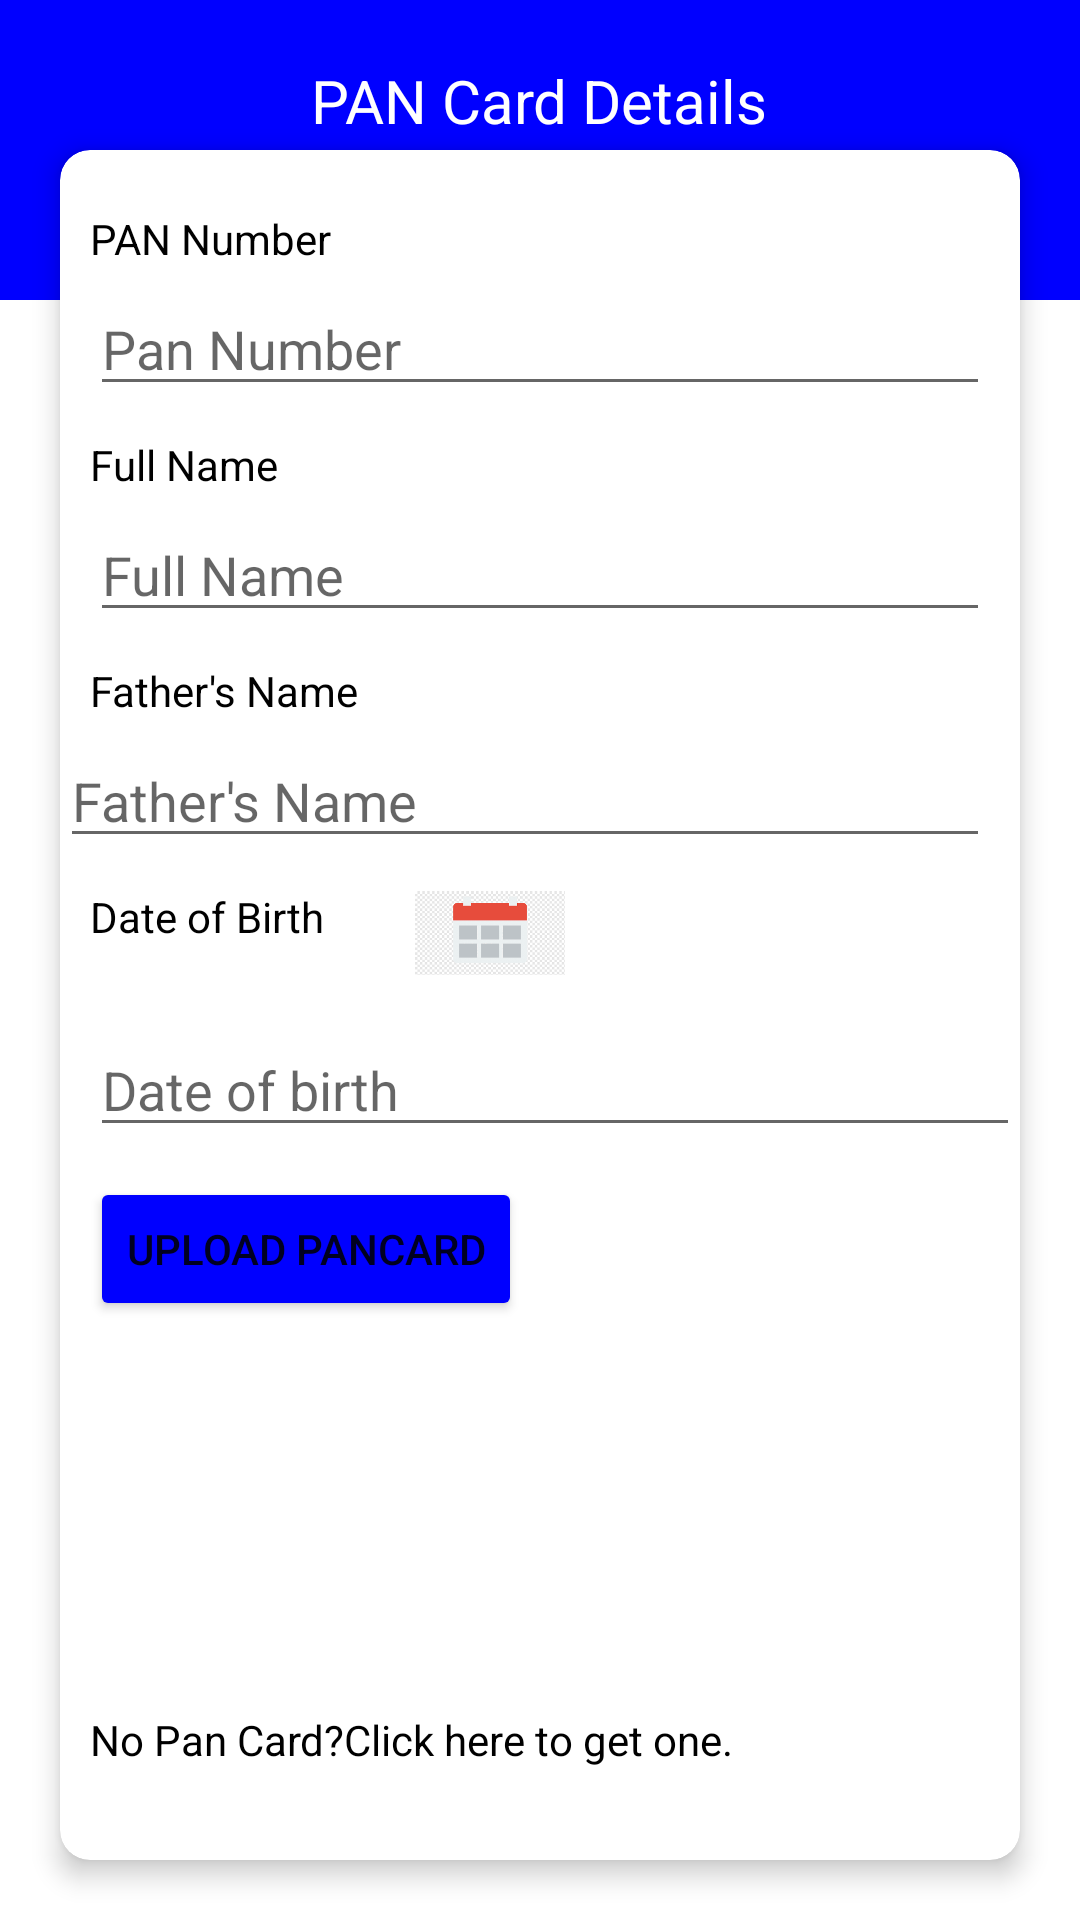

Here is an Android app screen rendered from its layout file. Give the layout XML and the strings, colors and styles it references.
<!-- AndroidManifest.xml: application theme Theme.LoginDashBoardAssignment -->
<!-- res/layout/activity_main.xml -->
<?xml version="1.0" encoding="utf-8"?>
<androidx.constraintlayout.widget.ConstraintLayout xmlns:android="http://schemas.android.com/apk/res/android"
    xmlns:app="http://schemas.android.com/apk/res-auto"
    xmlns:tools="http://schemas.android.com/tools"
    android:layout_width="match_parent"
    android:layout_height="match_parent"
    tools:context=".MainActivity">

    <LinearLayout
        android:id="@+id/pan_details_txt_layout"
        android:layout_width="match_parent"
        android:layout_height="100dp"
        app:layout_constraintLeft_toLeftOf="parent"
        app:layout_constraintRight_toRightOf="parent"
        app:layout_constraintTop_toTopOf="parent"
        android:background="@color/blue"
        android:orientation="vertical"
        android:gravity="center"
        >

        <TextView
            android:id="@+id/pan_details_txt"
            android:layout_width="wrap_content"
            android:layout_height="match_parent"
            android:layout_gravity="center"
            android:layout_marginTop="20dp"
            android:text="PAN Card Details"
            android:textColor="@color/white"
            android:textSize="20dp"
            app:layout_constraintLeft_toLeftOf="parent"
            app:layout_constraintRight_toRightOf="parent"
            />
    </LinearLayout>
    <androidx.cardview.widget.CardView

        android:layout_width="match_parent"
        android:layout_height="match_parent"
        app:cardCornerRadius="10dp"
        app:cardElevation="5dp"
        android:layout_marginTop="50dp"
        android:layout_marginLeft="20dp"
        android:layout_marginRight="20dp"
        android:layout_marginBottom="20dp"
        app:layout_constraintLeft_toLeftOf="parent"
        app:layout_constraintRight_toRightOf="parent"
        app:layout_constraintBottom_toTopOf="parent"
        app:layout_constraintTop_toBottomOf="parent">
    <TextView
        android:id="@+id/error_txt"
        android:layout_width="match_parent"
        android:layout_height="wrap_content"
        android:layout_marginTop="20dp"
        android:textColor="@color/red"
        android:layout_marginLeft="10dp"
        android:layout_marginRight="10dp"
        app:layout_constraintLeft_toLeftOf="parent"
        app:layout_constraintRight_toRightOf="parent"
        app:layout_constraintBottom_toTopOf="@+id/pan_number_txt"
        app:layout_constraintTop_toBottomOf="@+id/pan_details_txt_layout"
        app:layout_constraintVertical_bias="0.0"
        />
<LinearLayout
    android:layout_width="match_parent"
    android:layout_height="match_parent"
    android:orientation="vertical">
    <TextView
        android:id="@+id/pan_number_txt"
        android:layout_width="match_parent"
        android:layout_height="wrap_content"
        android:layout_marginTop="20dp"
        android:text="PAN Number"
        android:textColor="@color/black"
        android:layout_marginLeft="10dp"
        android:layout_marginRight="10dp"
        app:layout_constraintLeft_toLeftOf="parent"
        app:layout_constraintRight_toRightOf="parent"
        app:layout_constraintBottom_toTopOf="@+id/pan_number"
        app:layout_constraintTop_toBottomOf="@+id/error_txt"
        app:layout_constraintVertical_bias="0.0"
        />

    <EditText
        android:id="@+id/pan_number"
        android:layout_width="match_parent"
        android:layout_height="wrap_content"
        android:layout_marginTop="5dp"
        android:layout_marginLeft="10dp"
        android:layout_marginRight="10dp"
        android:hint="Pan Number"
        app:layout_constraintLeft_toLeftOf="parent"
        app:layout_constraintRight_toRightOf="parent"
        app:layout_constraintTop_toBottomOf="@+id/pan_number_txt"
        app:layout_constraintBottom_toTopOf="@+id/fullname_txt"
        />

    <TextView
        android:id="@+id/fullname_txt"
        android:layout_width="match_parent"
        android:layout_height="wrap_content"
        android:text="Full Name"
        android:textColor="@color/black"
        android:layout_marginTop="10dp"
        android:layout_marginLeft="10dp"
        android:layout_marginRight="10dp"
        app:layout_constraintLeft_toLeftOf="parent"
        app:layout_constraintRight_toRightOf="parent"
        app:layout_constraintTop_toBottomOf="@+id/pan_number"
        app:layout_constraintBottom_toTopOf="@+id/full_name"
        app:layout_constraintVertical_bias="0.0"
        />

    <EditText
        android:id="@+id/full_name"
        android:layout_width="match_parent"
        android:layout_height="wrap_content"
        android:layout_marginTop="5dp"
        android:layout_marginLeft="10dp"
        android:layout_marginRight="10dp"
        android:hint="Full Name"
        app:layout_constraintLeft_toLeftOf="parent"
        app:layout_constraintRight_toRightOf="parent"
        app:layout_constraintTop_toBottomOf="@+id/fullname_txt"
        app:layout_constraintBottom_toTopOf="@+id/fathers_name_txt"
        app:layout_constraintVertical_bias="0.0"/>

    <TextView
        android:id="@+id/fathers_name_txt"
        android:layout_width="match_parent"
        android:layout_height="wrap_content"
        android:text="Father's Name"
        android:textColor="@color/black"
        android:layout_marginTop="10dp"
        android:layout_marginLeft="10dp"
        android:layout_marginRight="10dp"
        app:layout_constraintLeft_toLeftOf="parent"
        app:layout_constraintRight_toRightOf="parent"
        app:layout_constraintTop_toBottomOf="@+id/full_name"
        app:layout_constraintBottom_toTopOf="@+id/fathers_name"
        app:layout_constraintVertical_bias="0.0"/>

    <EditText
        android:id="@+id/fathers_name"
        android:layout_width="match_parent"
        android:layout_height="wrap_content"
        android:layout_marginTop="5dp"
        android:layout_marginRight="10dp"
        android:hint="Father's Name"
        app:layout_constraintLeft_toLeftOf="parent"
        app:layout_constraintRight_toRightOf="parent"
        app:layout_constraintTop_toBottomOf="@+id/full_name"
        app:layout_constraintBottom_toTopOf="@+id/dob_txt"
        app:layout_constraintVertical_bias="0.0" />
    <LinearLayout
        android:layout_width="match_parent"
        android:layout_height="wrap_content"
        android:id="@+id/dob_layout"
        android:orientation="horizontal">
    <TextView
        android:id="@+id/dob_txt"
        android:layout_width="wrap_content"
        android:layout_height="wrap_content"
        android:layout_marginTop="10dp"
        android:layout_marginLeft="10dp"
        android:text="Date of Birth"
        android:textColor="@color/black"
        app:layout_constraintStart_toStartOf="parent"
        app:layout_constraintTop_toBottomOf="@+id/fathers_name"
        app:layout_constraintBottom_toTopOf="@+id/dob"
        app:layout_constraintVertical_bias="0.0"
        />

    <androidx.appcompat.widget.AppCompatImageView
        android:layout_width="50dp"
        android:layout_height="50dp"
        android:src="@mipmap/datepicker_icon"
        android:layout_marginLeft="30dp"
        app:layout_constraintBottom_toTopOf="@+id/dob"
        app:layout_constraintStart_toEndOf="@+id/dob_txt"
        app:layout_constraintTop_toBottomOf="@+id/fathers_name"
        app:layout_constraintVertical_bias="0.0" />
    </LinearLayout>

    <EditText
        android:id="@+id/dob"
        android:layout_width="match_parent"
        android:layout_height="wrap_content"
        android:layout_marginTop="5dp"
        android:layout_marginLeft="10dp"
        android:focusable="false"
        android:hint="Date of birth"
        android:inputType="date"
        app:layout_constraintStart_toStartOf="parent"
        app:layout_constraintTop_toBottomOf="@+id/dob_txt"
        app:layout_constraintBottom_toTopOf="@+id/uploadbtn"
        app:layout_constraintVertical_bias="0.0"
        />
    <Button
        android:id="@+id/uploadbtn"
        android:layout_width="wrap_content"
        android:layout_height="wrap_content"
        android:text="Upload PanCard"
        android:backgroundTint="@color/blue"
        android:layout_marginTop="10dp"
        android:layout_marginLeft="10dp"
        app:layout_constraintStart_toStartOf="parent"
        app:layout_constraintTop_toBottomOf="@+id/dob_txt"
        app:layout_constraintBottom_toTopOf="@+id/pan_details_info"
        app:layout_constraintVertical_bias="0.0"/>

    <androidx.appcompat.widget.AppCompatImageView
        android:id="@+id/upload_pancard_imgview"
        android:layout_width="wrap_content"
        android:layout_height="100dp"
        android:layout_marginTop="10dp"
        android:layout_marginLeft="10dp"
        app:layout_constraintLeft_toLeftOf="parent"
        app:layout_constraintRight_toRightOf="parent"
        app:layout_constraintTop_toBottomOf="@+id/uploadbtn"
        app:layout_constraintBottom_toTopOf="@+id/pan_details_info"
        app:layout_constraintVertical_bias="0.0"/>

    <TextView
        android:id="@+id/pan_details_info"
        android:layout_width="wrap_content"
        android:layout_height="wrap_content"
        android:layout_marginTop="20dp"
        android:layout_marginLeft="10dp"
        android:textColor="@color/black"
        android:text="No Pan Card?Click here to get one."
        app:layout_constraintLeft_toLeftOf="parent"
        app:layout_constraintRight_toRightOf="parent"
        app:layout_constraintTop_toBottomOf="@+id/upload_pancard_imgview"
        app:layout_constraintBottom_toTopOf="@+id/button"
        app:layout_constraintVertical_bias="0.0"
        />

    <Button
        android:id="@+id/button"
        android:layout_width="match_parent"
        android:layout_height="wrap_content"
        android:text="Next"
        android:backgroundTint="@color/blue"
        android:layout_marginLeft="10dp"
        android:layout_marginRight="10dp"
        android:textColor="@color/white"
        android:layout_marginBottom="40dp"
        app:layout_constraintBottom_toBottomOf="parent"
        app:layout_constraintLeft_toLeftOf="parent"
        app:layout_constraintRight_toRightOf="parent"
        app:layout_constraintTop_toBottomOf="@+id/pan_details_info"
        app:layout_constraintVertical_bias="0.0"/>
</LinearLayout>
    </androidx.cardview.widget.CardView>
</androidx.constraintlayout.widget.ConstraintLayout>
<!-- resources referenced by this layout -->
<resources>
  <color name="black">#FF000000</color>
  <color name="blue">#0000FF</color>
  <color name="red">#FF0000</color>
  <color name="white">#FFFFFFFF</color>
  <!-- mipmap datepicker_icon: png bitmap (mipmap-hdpi, 4692 bytes) -->
  <style name="Theme.LoginDashBoardAssignment" parent="Theme.MaterialComponents.DayNight.DarkActionBar">
          
          <item name="colorPrimary">@color/purple_500</item>
          <item name="colorPrimaryVariant">@color/purple_700</item>
          <item name="colorOnPrimary">@color/white</item>
          
          <item name="colorSecondary">@color/teal_200</item>
          <item name="colorSecondaryVariant">@color/teal_700</item>
          <item name="colorOnSecondary">@color/black</item>
          
          <item name="android:statusBarColor" tools:targetApi="l">?attr/colorPrimaryVariant</item>
          
      </style>
  <color name="purple_500">#FF6200EE</color>
  <color name="purple_700">#FF3700B3</color>
  <color name="teal_200">#FF03DAC5</color>
  <color name="teal_700">#FF018786</color>
</resources>
